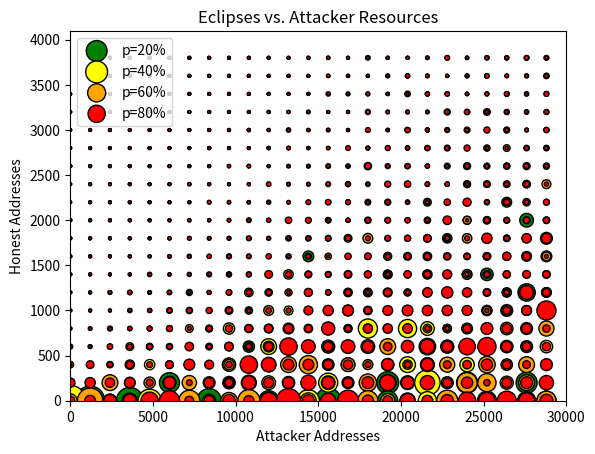

This figure's Python source:
"""
Monte-Carlo simulation:
eclipse probability for test-before-evict.
"""

import numpy as np
import random
from random import randrange
import math
import matplotlib.pyplot as plt


def triedprob(rho, omega):
    """Probability an IP is seeded from the tried table.

    :param rho: (float) proportional size of tried table to new table.
    :param omega: (float) number of connected outgoing peers
    """
    rho_freq = math.sqrt(rho) * (9 - omega)
    return rho_freq / (1 + omega + rho_freq)


def sampleips(a, h, n=None, tablesize=4096):
    """Samples the IP to place in a given table cell.

    :param a: (int) attacker IPs
    :param h: (int) honest IPs
    :param tablesize: (int) the size of the tried table
    :return: yields a stream of (bucket, slot) => IP
    """
    if a + h == 0:
        return
    if n is None:
        n = max(a, h)
    for _ in range(n):
        p_attacker = float(a + tablesize) / (a + h + tablesize)
        r = random.random()
        if r <= p_attacker:
            bucket = randrange(64)
            slot = randrange(64)
            yield (bucket, slot), attacker
            a = max(0, a - 1)
        else:
            bucket = randrange(64)
            slot = randrange(64)
            yield (bucket,slot), honest
            h = max(0, h - 1)


def jointsample(n, *params):
    for _ in range(n):
        yield tuple(map(lambda e: random.choice(e), params))


def sizemap(sizes):
    return tuple(map(lambda s: max(4, 1.1 ** s), sizes))


random.seed(420)  # seed the random number generator to something... **sigh**.

# N = 1000	 # num of sims
N = 100000
colors = ('green', 'yellow', 'orange', 'red')
a_step = 1200
h_step = 200
P = (.2, .4, .6, .8)  # churn rate
A = [x * a_step for x in range(round(30001 / a_step))]	 # attack IP  [0...30000]
H = [x * h_step for x in range(round(4096 / h_step))]	 # honest IP  [0...4096]
graph = {}

honest = 0
attacker = 1

for (h, p, a) in jointsample(N, H, P, A):

    eclipse = True
    for _, ip in sampleips(a, h, n=8):
        if ip == honest:
            eclipse = False
            break

    if eclipse:
        # the attacker wins
        if p not in graph:
            graph[p] = {}
        if (a, h) not in graph[p]:
            graph[p][a, h] = 1
        else:
            graph[p][a, h] += 1

# create the plot
series = []
labels = []
plt.title('Eclipses vs. Attacker Resources')
for i, p in enumerate(sorted(graph)):
    points, size = zip(*graph[p].items())
    x, y = zip(*points)
    series.append(plt.scatter(x, y, color=colors[i], sizes=sizemap(size), edgecolors=['black'] * len(x), marker='o'))
    labels.append('p=%d%%' % int(100 * p))

    # z = np.polyfit(x, y, 1)
    # f = np.poly1d(z)
    # plt.plot(x, f(x), color=colors[i])

plt.legend(series, labels, loc='upper left')
plt.xlabel('Attacker Addresses')
plt.ylabel('Honest Addresses')
plt.xlim(0, 30000)
plt.ylim(0, 4096)
plt.show()
